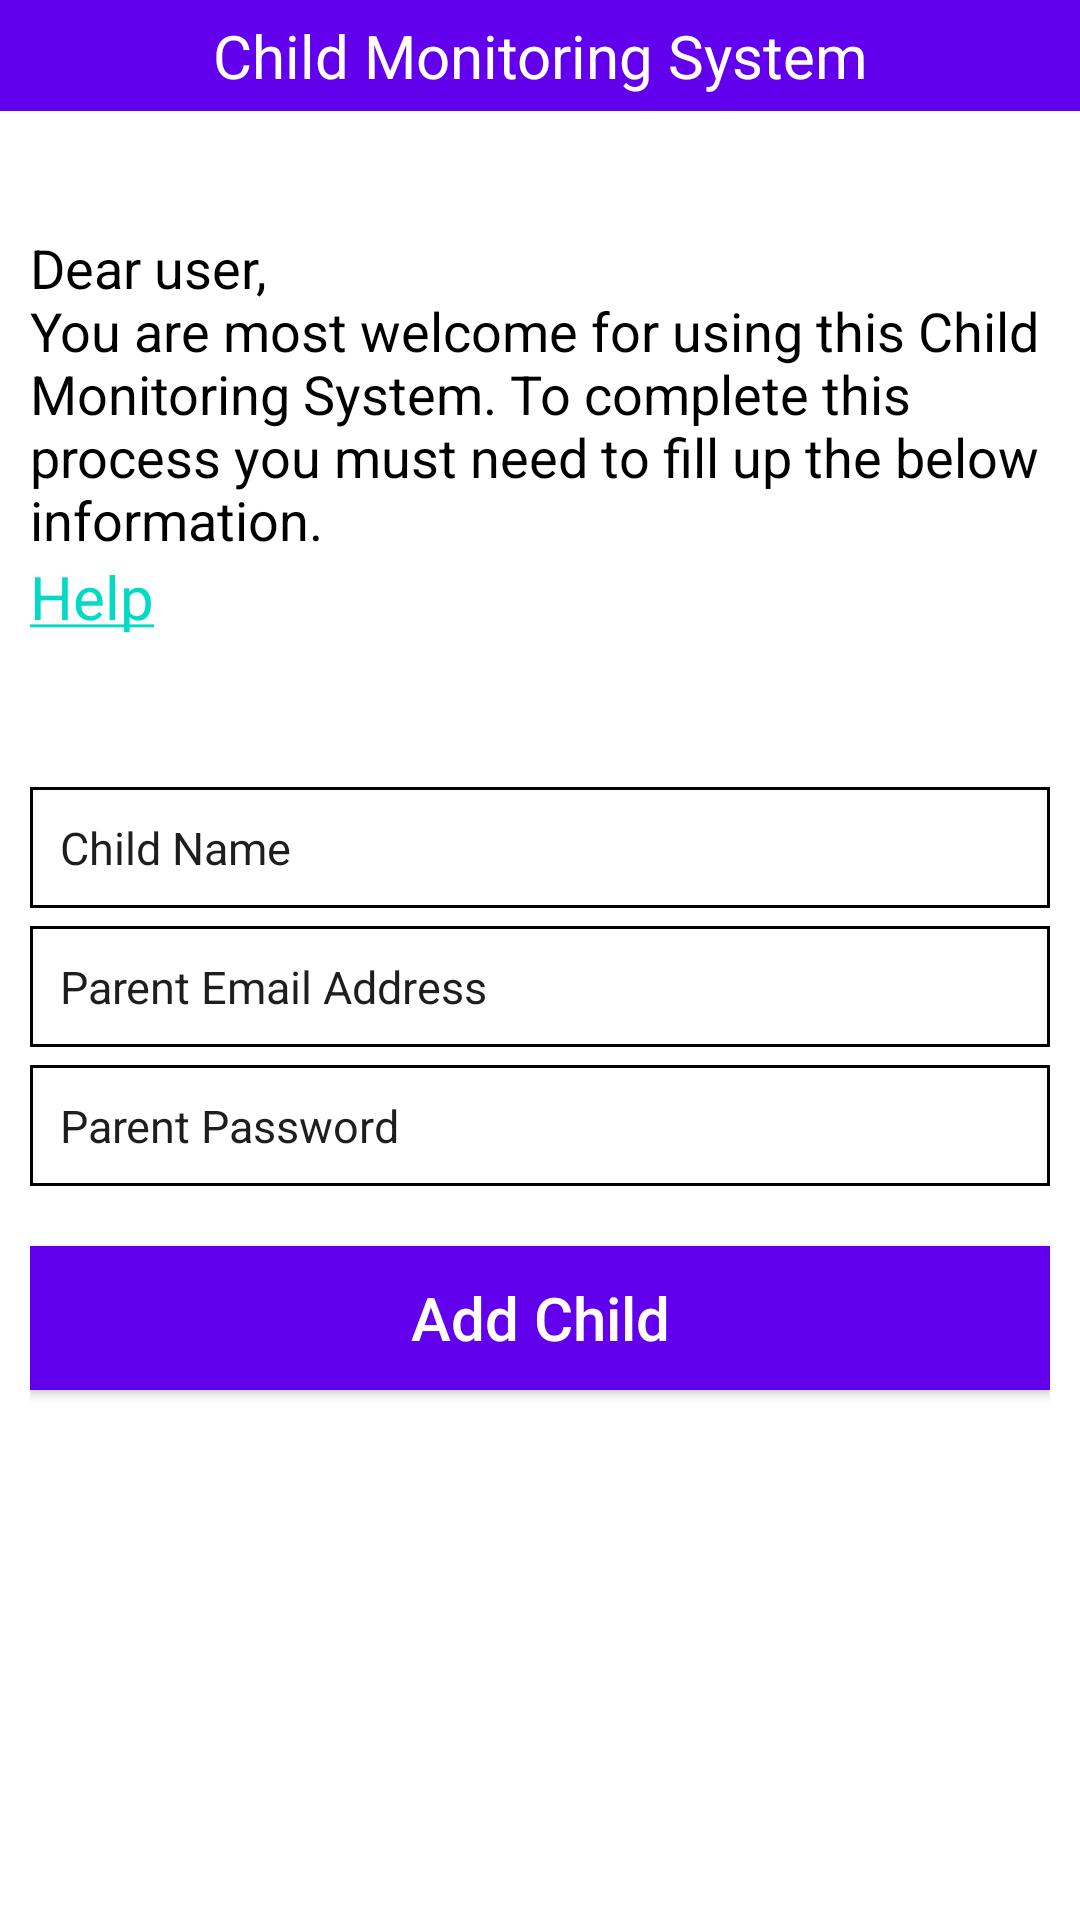

Layout XML and referenced resources for this Android screen:
<!-- AndroidManifest.xml: application theme Theme.ChildMonitoringchildVersion -->
<!-- res/layout/activity_main.xml -->
<?xml version="1.0" encoding="utf-8"?>
<RelativeLayout xmlns:android="http://schemas.android.com/apk/res/android"
    xmlns:app="http://schemas.android.com/apk/res-auto"
    xmlns:tools="http://schemas.android.com/tools"
    android:layout_width="match_parent"
    android:layout_height="match_parent"
    android:orientation="vertical"
    android:background="@color/white"
    tools:context=".MainActivity">

    <LinearLayout
        android:layout_width="match_parent"
        android:layout_height="wrap_content"
        android:background="@color/white"
        android:gravity="center"
        android:orientation="vertical">


        <TextView
            android:layout_width="match_parent"
            android:layout_height="wrap_content"
            android:textSize="20sp"
            android:padding="5dp"
            android:textColor="@color/white"
            android:background="@color/purple_500"
            android:gravity="center"
            android:text="Child Monitoring System"/>


        <LinearLayout
            android:layout_width="match_parent"
            android:layout_height="wrap_content"
            android:orientation="vertical"
            android:gravity="center"
            android:layout_margin="10dp">

            <TextView
                android:layout_marginTop="30dp"
                android:layout_width="match_parent"
                android:layout_height="wrap_content"
                android:text="@string/description"
                android:textColor="@color/black"
                android:textSize="18sp">

            </TextView>
            <TextView
                android:layout_width="wrap_content"
                android:layout_height="wrap_content"
                android:text="@string/help"
                android:id="@+id/help"
                android:textSize="20sp"
                android:onClick="help_link"
                android:layout_gravity="start"/>


            <EditText
                android:layout_marginTop="50dp"
                android:id="@+id/childName"
                android:layout_width="match_parent"
                android:layout_height="wrap_content"
                android:background="@drawable/edit_text_border"
                android:hint="Child Name"

                android:padding="10dp"
                android:textColor="@color/black"
                android:textColorHint="#1E1E1E"
                android:textSize="15sp" />

            <EditText
                android:id="@+id/childParentEmail"
                android:layout_width="match_parent"
                android:layout_height="wrap_content"
                android:layout_marginTop="6dp"
                android:background="@drawable/edit_text_border"
                android:hint="Parent Email Address"
                android:padding="10dp"
                android:textColor="@color/black"
                android:textColorHint="#1E1E1E"
                android:textSize="15sp" />

            <EditText
                android:id="@+id/childParentPassword"
                android:layout_width="match_parent"
                android:layout_height="wrap_content"
                android:layout_marginTop="6dp"
                android:background="@drawable/edit_text_border"
                android:hint="Parent Password"
                android:padding="10dp"
                android:textColor="@color/black"
                android:textColorHint="#1E1E1E"
                android:textSize="15sp" />

            <androidx.appcompat.widget.AppCompatButton
                android:id="@+id/childAdd"
                android:layout_width="match_parent"
                android:layout_height="wrap_content"
                android:layout_marginTop="20dp"
                android:background="@color/purple_500"
                android:padding="10dp"
                android:text="Add Child"
                android:textAllCaps="false"
                android:textColor="@color/white"
                android:textSize="20sp" />

            <ProgressBar
                android:id="@+id/childProBar"
                android:layout_width="wrap_content"
                android:layout_height="wrap_content"
                android:layout_marginTop="20dp"
                android:visibility="invisible" />



        </LinearLayout>
    </LinearLayout>

</RelativeLayout>
<!-- resources referenced by this layout -->
<resources>
  <color name="black">#FF000000</color>
  <color name="purple_500">#FF6200EE</color>
  <color name="white">#FFFF</color>
  <!-- drawable edit_text_border (drawable) -->
  <?xml version="1.0" encoding="utf-8"?>
  <shape xmlns:android="http://schemas.android.com/apk/res/android">
  
      <stroke
          android:width="1dp"
          android:color="@color/black"/>
  
  </shape>
  <string name="description">Dear user,\nYou are most welcome for using this Child Monitoring System. To complete this process you must need to fill up the below information.</string>
  <string name="help"><a href="https://www.facebook.com/mamazedulislam70/">Help</a></string>
  <style name="Theme.ChildMonitoringchildVersion" parent="Theme.MaterialComponents.DayNight.DarkActionBar">
          
          <item name="colorPrimary">@color/purple_500</item>
          <item name="colorPrimaryVariant">@color/purple_700</item>
          <item name="colorOnPrimary">@color/white</item>
          
          <item name="colorSecondary">@color/teal_200</item>
          <item name="colorSecondaryVariant">@color/teal_700</item>
          <item name="colorOnSecondary">@color/black</item>
          
          <item name="android:statusBarColor" tools:targetApi="l">?attr/colorPrimaryVariant</item>
          
      </style>
  <color name="purple_700">#FF3700B3</color>
  <color name="teal_200">#FF03DAC5</color>
  <color name="teal_700">#FF018786</color>
</resources>
